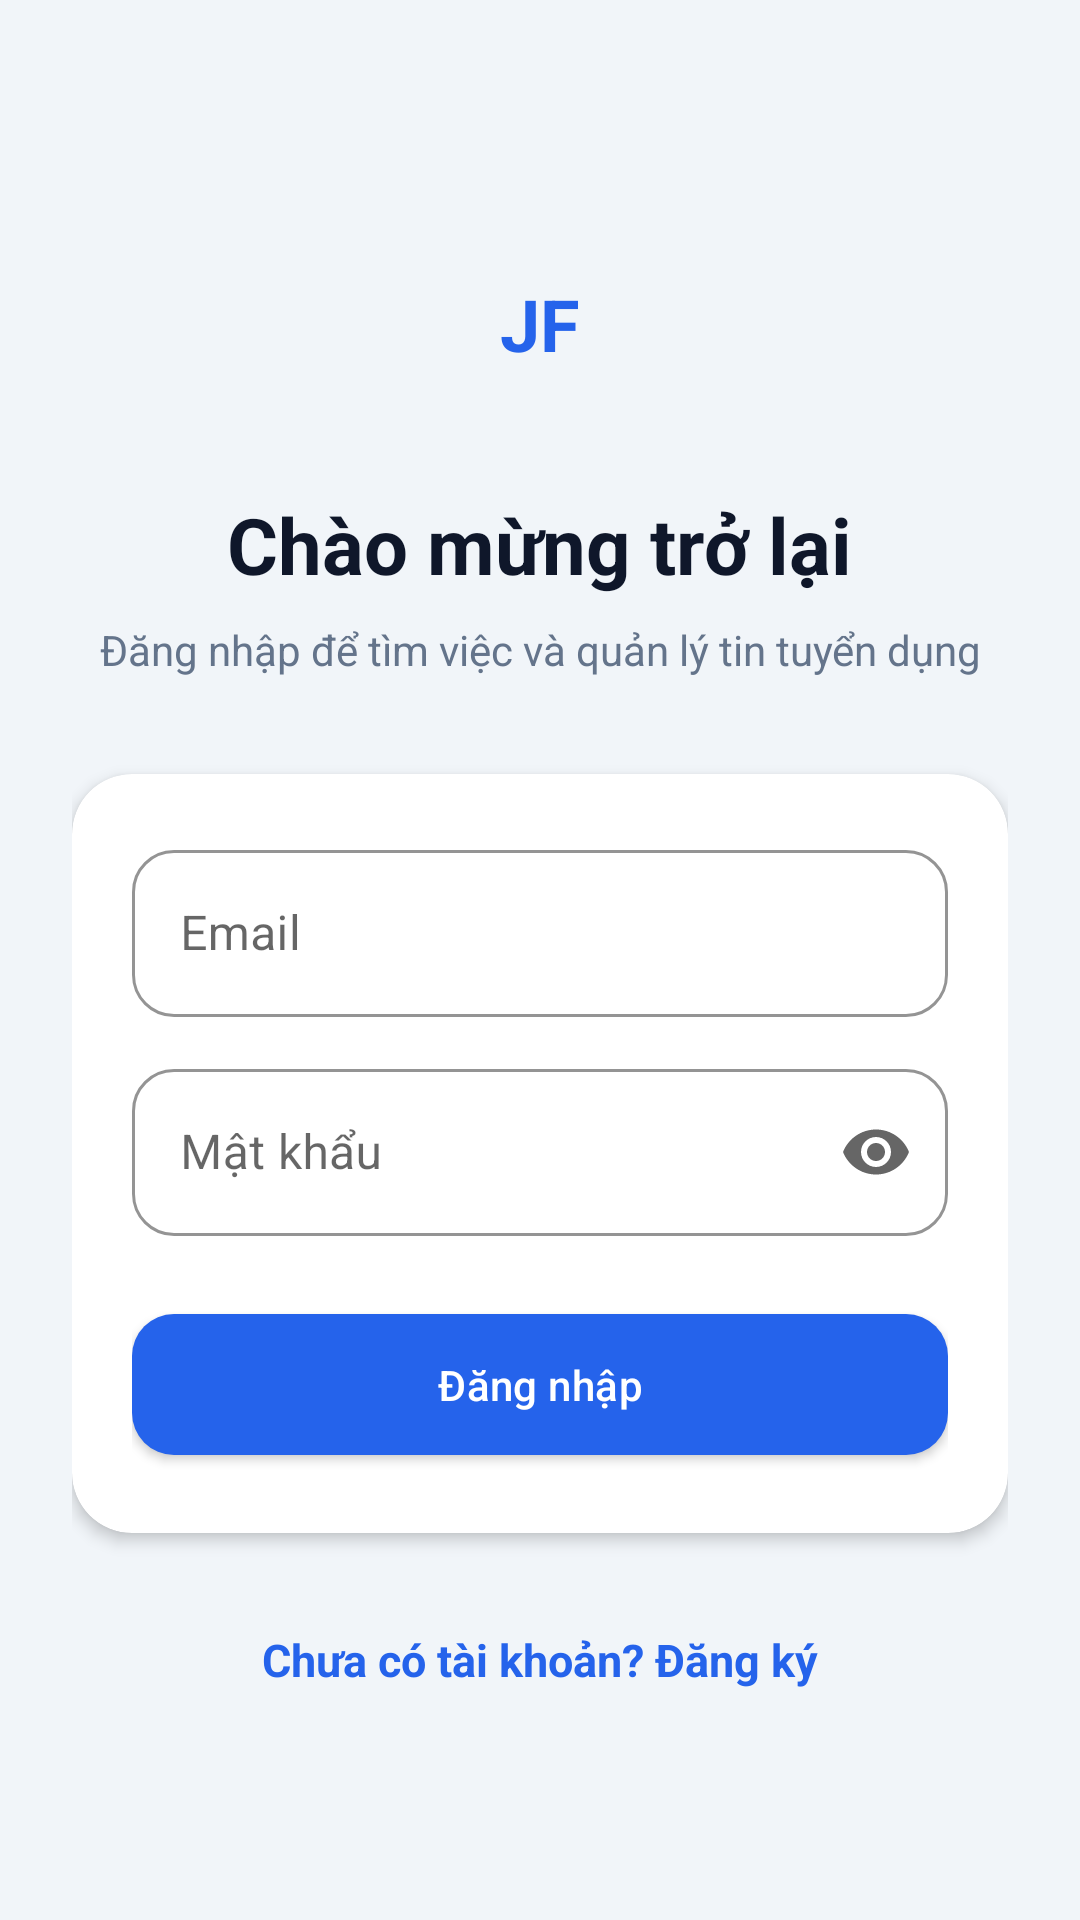

Reconstruct the res/layout file that produces this screen, plus the resources it refers to.
<!-- AndroidManifest.xml: application theme Theme.JobFinder -->
<!-- res/layout/activity_login.xml -->
<?xml version="1.0" encoding="utf-8"?>
<ScrollView xmlns:android="http://schemas.android.com/apk/res/android"
    xmlns:app="http://schemas.android.com/apk/res-auto"
    android:layout_width="match_parent"
    android:layout_height="match_parent"
    android:fillViewport="true"
    android:background="@color/background">

    <LinearLayout
        android:layout_width="match_parent"
        android:layout_height="wrap_content"
        android:orientation="vertical"
        android:padding="24dp"
        android:gravity="center_horizontal">

        <View
            android:layout_width="0dp"
            android:layout_height="48dp" />

        <FrameLayout
            android:layout_width="72dp"
            android:layout_height="72dp"
            android:background="@drawable/bg_avatar_circle">
            <TextView
                android:layout_width="match_parent"
                android:layout_height="match_parent"
                android:gravity="center"
                android:text="JF"
                android:textSize="24sp"
                android:textStyle="bold"
                android:textColor="@color/brand_primary" />
        </FrameLayout>

        <TextView
            android:layout_width="wrap_content"
            android:layout_height="wrap_content"
            android:layout_marginTop="20dp"
            android:text="@string/login_title"
            android:textSize="26sp"
            android:textStyle="bold"
            android:textColor="@color/text_primary" />

        <TextView
            android:layout_width="match_parent"
            android:layout_height="wrap_content"
            android:layout_marginTop="8dp"
            android:gravity="center"
            android:text="@string/login_subtitle"
            android:textSize="14sp"
            android:textColor="@color/text_secondary" />

        <com.google.android.material.card.MaterialCardView
            android:layout_width="match_parent"
            android:layout_height="wrap_content"
            android:layout_marginTop="32dp"
            app:cardCornerRadius="20dp"
            app:cardElevation="3dp"
            app:cardBackgroundColor="@color/surface">

            <LinearLayout
                android:layout_width="match_parent"
                android:layout_height="wrap_content"
                android:orientation="vertical"
                android:padding="20dp">

                <com.google.android.material.textfield.TextInputLayout
                    android:layout_width="match_parent"
                    android:layout_height="wrap_content"
                    android:hint="@string/email_hint"
                    style="@style/Widget.JobFinder.TextInput">
                    <com.google.android.material.textfield.TextInputEditText
                        android:id="@+id/edtEmail"
                        android:layout_width="match_parent"
                        android:layout_height="wrap_content"
                        android:inputType="textEmailAddress"
                        android:maxLines="1" />
                </com.google.android.material.textfield.TextInputLayout>

                <com.google.android.material.textfield.TextInputLayout
                    android:layout_width="match_parent"
                    android:layout_height="wrap_content"
                    android:layout_marginTop="12dp"
                    android:hint="@string/password_hint"
                    app:endIconMode="password_toggle"
                    style="@style/Widget.JobFinder.TextInput">
                    <com.google.android.material.textfield.TextInputEditText
                        android:id="@+id/edtPassword"
                        android:layout_width="match_parent"
                        android:layout_height="wrap_content"
                        android:inputType="textPassword"
                        android:maxLines="1" />
                </com.google.android.material.textfield.TextInputLayout>

                <com.google.android.material.button.MaterialButton
                    android:id="@+id/btnLogin"
                    android:layout_width="match_parent"
                    android:layout_height="wrap_content"
                    android:layout_marginTop="20dp"
                    android:text="@string/login_button" />

                <ProgressBar
                    android:id="@+id/progressBar"
                    android:layout_width="36dp"
                    android:layout_height="36dp"
                    android:layout_gravity="center"
                    android:layout_marginTop="12dp"
                    android:visibility="gone" />
            </LinearLayout>
        </com.google.android.material.card.MaterialCardView>

        <TextView
            android:id="@+id/tvRegister"
            android:layout_width="wrap_content"
            android:layout_height="wrap_content"
            android:layout_marginTop="24dp"
            android:padding="8dp"
            android:text="@string/no_account"
            android:textColor="@color/brand_primary"
            android:textStyle="bold"
            android:textSize="15sp" />
    </LinearLayout>
</ScrollView>
<!-- resources referenced by this layout -->
<resources>
  <color name="background">#F1F5F9</color>
  <color name="brand_primary">#2563EB</color>
  <color name="surface">#FFFFFF</color>
  <color name="text_primary">#0F172A</color>
  <color name="text_secondary">#64748B</color>
  <string name="email_hint">Email</string>
  <string name="login_button">Đăng nhập</string>
  <string name="login_subtitle">Đăng nhập để tìm việc và quản lý tin tuyển dụng</string>
  <string name="login_title">Chào mừng trở lại</string>
  <string name="no_account">Chưa có tài khoản? Đăng ký</string>
  <string name="password_hint">Mật khẩu</string>
  <style name="Widget.JobFinder.TextInput" parent="Widget.MaterialComponents.TextInputLayout.OutlinedBox">
          <item name="boxCornerRadiusTopStart">14dp</item>
          <item name="boxCornerRadiusTopEnd">14dp</item>
          <item name="boxCornerRadiusBottomStart">14dp</item>
          <item name="boxCornerRadiusBottomEnd">14dp</item>
          <item name="boxStrokeColor">@color/brand_primary</item>
      </style>
  <style name="Theme.JobFinder" parent="Theme.MaterialComponents.DayNight.NoActionBar">
          <item name="colorPrimary">@color/brand_primary</item>
          <item name="colorPrimaryDark">@color/brand_primary_dark</item>
          <item name="colorPrimaryVariant">@color/brand_primary_dark</item>
          <item name="colorSecondary">@color/brand_accent</item>
          <item name="colorOnPrimary">@color/white</item>
          <item name="colorOnSecondary">@color/white</item>
          <item name="android:colorBackground">@color/background</item>
          <item name="colorSurface">@color/surface</item>
          <item name="android:statusBarColor">@color/brand_primary_dark</item>
          <item name="android:navigationBarColor">@color/background</item>
          <item name="android:windowBackground">@color/background</item>
          <item name="materialButtonStyle">@style/Widget.JobFinder.Button</item>
          <item name="textInputStyle">@style/Widget.JobFinder.TextInput</item>
      </style>
  <color name="brand_primary_dark">#1D4ED8</color>
  <color name="brand_accent">#F59E0B</color>
  <color name="white">#FFFFFF</color>
  <style name="Widget.JobFinder.Button" parent="Widget.MaterialComponents.Button">
          <item name="cornerRadius">14dp</item>
          <item name="android:textAllCaps">false</item>
          <item name="android:letterSpacing">0.01</item>
          <item name="android:paddingTop">14dp</item>
          <item name="android:paddingBottom">14dp</item>
      </style>
</resources>
